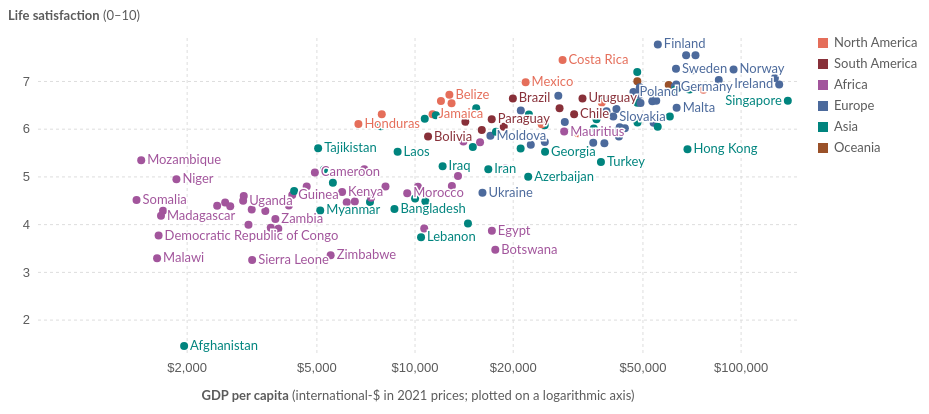
D3 v7 page, settled after 360 driven frames (6 s of simulated time); the page loaded 1 data file(s).


// ── script.js
// ===== 1. SETTINGS =====

const width = 950;
const height = 400;
const margin = { top: 30, right: 160, bottom: 55, left: 30 };

// one color per continent, in the same order as the original legend
const colors = {
  "North America": "#E56E5A",
  "South America": "#883039",
  "Africa": "#A2559C",
  "Europe": "#4C6A9C",
  "Asia": "#00847E",
  "Oceania": "#9A5129"
};

// color for countries that are NOT selected
const gray = "#d6d6d6";

// the countries the user has selected (a Set = a list without duplicates)
const selected = new Set();

// the country shown in the side panel, and the year on screen
let panelCountry = null;
let currentYear = 2025;


// ===== 2. SVG, SCALES, AXES =====

const svg = d3.select("#chart")
  .append("svg")
  .attr("width", width)
  .attr("height", height);

// invisible background: clicking empty space clears the selection
const background = svg.append("rect")
  .attr("width", width - margin.right)
  .attr("height", height)
  .attr("fill", "transparent");

const xScale = d3.scaleLog()
  .domain([700, 150000])
  .range([margin.left, width - margin.right]);

const yScale = d3.scaleLinear()
  .domain([1.3, 7.9])
  .range([height - margin.bottom, margin.top]);

const xAxis = d3.axisBottom(xScale)
  .tickValues([2000, 5000, 10000, 20000, 50000, 100000])
  .tickFormat(function(d) { return "$" + d3.format(",")(d); })
  .tickSize(-(height - margin.top - margin.bottom))
  .tickPadding(10);

const yAxis = d3.axisLeft(yScale)
  .tickValues([2, 3, 4, 5, 6, 7])
  .tickFormat(d3.format("d"))
  .tickSize(-(width - margin.left - margin.right))
  .tickPadding(8);

svg.append("g")
  .attr("class", "axis")
  .attr("transform", "translate(0, " + (height - margin.bottom) + ")")
  .call(xAxis);

svg.append("g")
  .attr("class", "axis")
  .attr("transform", "translate(" + margin.left + ", 0)")
  .call(yAxis);

// axis titles: first part bold, second part normal (tspan = a piece of text)
const yTitle = svg.append("text")
  .attr("class", "axis-title")
  .attr("x", 0)
  .attr("y", 12);
yTitle.append("tspan").attr("font-weight", 700).text("Life satisfaction");
yTitle.append("tspan").text(" (0–10)");

const xTitle = svg.append("text")
  .attr("class", "axis-title")
  .attr("x", (margin.left + width - margin.right) / 2)
  .attr("y", height - 8)
  .attr("text-anchor", "middle");
xTitle.append("tspan").attr("font-weight", 700).text("GDP per capita");
xTitle.append("tspan").text(" (international-$ in 2021 prices; plotted on a logarithmic axis)");


// ===== 3. LEGEND (small squares, top right) =====

const legendItems = svg.append("g")
  .attr("class", "legend")
  .attr("transform", "translate(" + (width - margin.right + 20) + ", " + margin.top + ")")
  .selectAll("g")
  .data(Object.keys(colors))
  .join("g")
  .attr("class", "legend-item")
  .attr("transform", function(d, i) { return "translate(0, " + (i * 21) + ")"; });

legendItems.append("rect")
  .attr("width", 10)
  .attr("height", 10)
  .attr("fill", function(d) { return colors[d]; });

legendItems.append("text")
  .attr("x", 16)
  .attr("y", 9)
  .text(function(d) { return d; });


// ===== 4. LAYERS (dots at the bottom, then rings, then labels on top) =====

const dotLayer = svg.append("g");
const ringLayer = svg.append("g");
const labelLayer = svg.append("g");

const tooltip = d3.select("#tooltip");


// ===== 5. LOAD AND PREPARE THE DATA =====

d3.csv("gdp-vs-happiness.csv").then(function(data) {

  data.forEach(function(d) {
    d.year = +d["Year"];
    d.satisfaction = d["Life satisfaction"] === "" ? null : +d["Life satisfaction"];
    d.gdp = d["GDP per capita"] === "" ? null : +d["GDP per capita"];
  });

  // the continent of each country
  const regionOf = {};
  data.forEach(function(d) {
    if (d["World region according to OWID"] !== "") {
      regionOf[d.Entity] = d["World region according to OWID"];
    }
  });

  // keep only real countries (no regions like "Africa")
  const rows = data.filter(function(d) {
    return d.Code !== ""
      && !d.Code.startsWith("OWID")
      && colors[regionOf[d.Entity]] !== undefined;
  });

  // group the rows by country: "Argentina" -> all of Argentina's rows
  const byCountry = d3.group(rows, function(d) { return d.Entity; });

  // one point per country for a given year
  function pointsFor(year) {
    const points = [];

    byCountry.forEach(function(countryRows, name) {

      // life satisfaction must exist in that year
      const satRow = countryRows.find(function(d) {
        return d.year === year && d.satisfaction !== null;
      });

      // GDP: that year, or the closest earlier year (up to 5 years back),
      // like the original does for 2025
      const gdpRows = countryRows.filter(function(d) {
        return d.gdp !== null && d.year <= year && d.year >= year - 5;
      });
      const gdpRow = d3.greatest(gdpRows, function(d) { return d.year; });

      if (satRow && gdpRow) {
        points.push({
          name: name,
          region: regionOf[name],
          year: year,
          satisfaction: satRow.satisfaction,
          gdp: gdpRow.gdp
        });
      }
    });

    return points;
  }


  // ===== 6. DRAW ONE YEAR =====

  function draw(year) {

    currentYear = year;
    d3.select("#title-year").text(year);
    updatePanel();

    const points = pointsFor(year);

    // no data this year (2013): keep the circles where they are
    if (points.length === 0) {
      d3.select("#title-year").text(year + " (no data)");
      return;
    }

    const somethingSelected = selected.size > 0;

    // the color of a dot: its continent color, or gray if it is not selected
    function dotColor(d) {
      if (!somethingSelected || selected.has(d.name)) {
        return colors[d.region];
      }
      return gray;
    }

    // --- the dots ---
    const dots = dotLayer.selectAll("circle")
      .data(points, function(d) { return d.name; })
      .join(
        function(enter) {
          return enter.append("circle")
            .attr("cx", function(d) { return xScale(d.gdp); })
            .attr("cy", function(d) { return yScale(d.satisfaction); })
            .attr("fill", dotColor)
            .attr("opacity", 0);
        },
        function(update) {
          return update;
        },
        function(exit) {
          return exit.transition().duration(800).attr("opacity", 0).remove();
        }
      )
      .attr("r", 4)
      .style("cursor", "pointer")
      .on("mouseover", function(event, d) {
        d3.select(this).attr("stroke", "#333").attr("stroke-width", 1.5);
        tooltip
          .style("opacity", 1)
          .html(
            "<div class='tt-head'><div class='tt-name'>" + d.name + "</div>" + d.year + "</div>" +
            "<div class='tt-row'><div class='tt-label'>GDP per capita (international-$ in 2021 prices)</div>" +
            "<div class='tt-value'>$" + d3.format(",.0f")(d.gdp) + "</div></div>" +
            "<div class='tt-row'><div class='tt-label'>Life satisfaction (0–10)</div>" +
            "<div class='tt-value'>" + d.satisfaction.toFixed(2) + "</div></div>"
          );
      })
      .on("mousemove", function(event) {
        tooltip
          .style("left", (event.pageX + 14) + "px")
          .style("top", (event.pageY + 14) + "px");
      })
      .on("mouseout", function() {
        d3.select(this).attr("stroke", null);
        tooltip.style("opacity", 0);
      })
      .on("click", function(event, d) {
        toggleCountry(d.name);
      });

    // MY IMPROVEMENT: glide to the new position (and fade in / change color)
    dots.transition()
      .duration(800)
      .attr("opacity", 1)
      .attr("fill", dotColor)
      .attr("cx", function(d) { return xScale(d.gdp); })
      .attr("cy", function(d) { return yScale(d.satisfaction); });

    // selected dots on top of the gray ones
    dots.filter(function(d) { return selected.has(d.name); }).raise();

    // --- rings and name labels for selected countries (like the original) ---
    const selectedPoints = points.filter(function(d) { return selected.has(d.name); });

    ringLayer.selectAll("circle")
      .data(selectedPoints, function(d) { return d.name; })
      .join(function(enter) {
        return enter.append("circle")
          .attr("cx", function(d) { return xScale(d.gdp); })
          .attr("cy", function(d) { return yScale(d.satisfaction); });
      })
      .attr("r", 8)
      .attr("fill", "none")
      .attr("stroke", function(d) { return colors[d.region]; })
      .attr("stroke-width", 1.5)
      .style("pointer-events", "none")
      .transition()
      .duration(800)
      .attr("cx", function(d) { return xScale(d.gdp); })
      .attr("cy", function(d) { return yScale(d.satisfaction); });

    // --- country names: as many as fit without overlapping (like the original) ---
    const labels = chooseLabels(points);

    labelLayer.selectAll("text")
      .data(labels, function(l) { return l.name; })
      .join(
        function(enter) {
          return enter.append("text")
            .attr("x", function(l) { return l.x; })
            .attr("y", function(l) { return l.y; })
            .attr("opacity", 0);
        },
        function(update) {
          return update;
        },
        function(exit) {
          return exit.transition().duration(400).attr("opacity", 0).remove();
        }
      )
      .attr("class", "country-label")
      .attr("text-anchor", function(l) { return l.anchor; })
      .attr("fill", function(l) { return colors[l.region]; })
      .text(function(l) { return l.name; })
      .transition()
      .duration(800)
      .attr("opacity", 1)
      .attr("x", function(l) { return l.x; })
      .attr("y", function(l) { return l.y; });

    // --- legend: gray out continents with nothing selected ---
    legendItems.select("rect")
      .attr("fill", function(region) {
        if (!somethingSelected || continentHasSelection(region)) {
          return colors[region];
        }
        return "#e6e6e6";
      });
  }


  // ===== 6b. CHOOSE WHICH NAMES TO SHOW =====
  // We go through the countries one by one and keep a name only if it
  // does not overlap a name we already kept.

  function chooseLabels(points) {

    let candidates;

    if (selected.size > 0) {
      // something is selected: only name the selected countries
      candidates = points.filter(function(d) { return selected.has(d.name); });
    } else {
      // nothing selected: start with the most unusual countries
      // (the ones farthest from the average life satisfaction)
      const average = d3.mean(points, function(d) { return d.satisfaction; });
      candidates = points.slice().sort(function(a, b) {
        return Math.abs(b.satisfaction - average) - Math.abs(a.satisfaction - average);
      });
    }

    const kept = [];   // the labels we will draw
    const boxes = [];  // the rectangles they occupy

    candidates.forEach(function(d) {
      const cx = xScale(d.gdp);
      const cy = yScale(d.satisfaction);
      const textWidth = d.name.length * 6.5;   // rough width of the text in pixels

      // try the right side of the dot; if it does not fit, the left side
      let anchor = "start";
      let x = cx + 6;
      let box = { left: x, right: x + textWidth };
      if (box.right > width - margin.right) {
        anchor = "end";
        x = cx - 6;
        box = { left: x - textWidth, right: x };
      }
      box.top = cy - 9;
      box.bottom = cy + 5;

      // does this box overlap any box we already kept?
      const overlaps = boxes.some(function(b) {
        return box.left < b.right && box.right > b.left
            && box.top < b.bottom && box.bottom > b.top;
      });

      if (!overlaps) {
        boxes.push(box);
        kept.push({ name: d.name, region: d.region, x: x, y: cy + 4, anchor: anchor });
      }
    });

    return kept;
  }


  // ===== 7. SELECTING COUNTRIES (copied from the original) =====

  function countriesIn(region) {
    return Array.from(byCountry.keys()).filter(function(name) {
      return regionOf[name] === region;
    });
  }

  function continentHasSelection(region) {
    return countriesIn(region).some(function(name) { return selected.has(name); });
  }

  // click a dot: select it, or unselect it if it was already selected
  function toggleCountry(name) {
    if (selected.has(name)) {
      selected.delete(name);
      if (panelCountry === name) {
        panelCountry = null;
      }
    } else {
      selected.add(name);
      panelCountry = name;
    }
    draw(currentYear);
  }

  // click a continent in the legend: select (or unselect) all its countries
  legendItems.on("click", function(event, region) {
    const names = countriesIn(region);
    const allSelected = names.every(function(name) { return selected.has(name); });

    names.forEach(function(name) {
      if (allSelected) {
        selected.delete(name);
      } else {
        selected.add(name);
      }
    });
    draw(currentYear);
  });

  // click empty space: clear everything
  background.on("click", function() {
    selected.clear();
    panelCountry = null;
    draw(currentYear);
  });


  // ===== 8. MY SECOND ADDITION: SIDE PANEL WITH THE CLICKED COUNTRY'S NUMBERS =====

  function updatePanel() {

    if (panelCountry === null) {
      d3.select("#country-panel").html("");
      return;
    }

    // all years where this country has both numbers
    const history = byCountry.get(panelCountry).filter(function(d) {
      return d.satisfaction !== null && d.gdp !== null;
    });
    const first = history[0];
    const last = history[history.length - 1];

    const now = pointsFor(currentYear).find(function(d) { return d.name === panelCountry; });

    let html = "<h3>" + panelCountry + "</h3>";
    html += "<p>" + regionOf[panelCountry] + "</p>";

    if (now) {
      html += "<p><b>" + currentYear + "</b><br>"
        + "Life satisfaction: " + now.satisfaction.toFixed(2) + "<br>"
        + "GDP per capita: $" + d3.format(",.0f")(now.gdp) + "</p>";
    } else {
      html += "<p><b>" + currentYear + "</b><br>No data this year</p>";
    }

    if (first && last) {
      const satChange = last.satisfaction - first.satisfaction;
      const gdpChange = (last.gdp / first.gdp - 1) * 100;

      html += "<p><b>Change " + first.year + "–" + last.year + "</b><br>"
        + "Life satisfaction: " + (satChange >= 0 ? "+" : "") + satChange.toFixed(2) + "<br>"
        + "GDP per capita: " + (gdpChange >= 0 ? "+" : "") + gdpChange.toFixed(0) + "%</p>";
    }

    d3.select("#country-panel").html(html);
  }


  // ===== 9. TIMELINE: SLIDER AND PLAY BUTTON =====

  const slider = d3.select("#year-slider");

  slider.on("input", function() {
    draw(+this.value);
  });

  function setYear(year) {
    slider.property("value", year);
    draw(year);
  }

  let timer = null;

  function stop() {
    clearInterval(timer);
    timer = null;
    d3.select("#play-button").text("▶");
  }

  d3.select("#play-button").on("click", function() {
    if (timer !== null) {
      stop();
      return;
    }

    d3.select(this).text("❚❚");

    // if we are at the end, start again from the beginning
    if (currentYear === 2025) {
      setYear(2011);
    }

    timer = setInterval(function() {
      if (currentYear >= 2025) {
        stop();
      } else {
        setYear(currentYear + 1);
      }
    }, 1000);
  });


  // start with the last year, like the original
  draw(2025);
});


### data: gdp-vs-happiness.csv
Entity, Code, Year, Life satisfaction, GDP per capita, World region according to OWID
Afghanistan, AFG, 2000, , 1618, Asia
Afghanistan, AFG, 2001, , 1454, Asia
Afghanistan, AFG, 2002, , 1774, Asia
Afghanistan, AFG, 2003, , 1816, Asia
Afghanistan, AFG, 2004, , 1777, Asia
Afghanistan, AFG, 2005, , 1908, Asia
Afghanistan, AFG, 2006, , 1930, Asia
Afghanistan, AFG, 2007, , 2155, Asia
Afghanistan, AFG, 2008, , 2192, Asia
Afghanistan, AFG, 2009, , 2565, Asia
Afghanistan, AFG, 2010, , 2849, Asia
Afghanistan, AFG, 2011, 4.258, 2757, Asia
Afghanistan, AFG, 2012, 4.04, 2985, Asia
Afghanistan, AFG, 2013, , 3047, Asia
Afghanistan, AFG, 2014, 3.575, 3018, Asia
Afghanistan, AFG, 2015, 3.36, 2968, Asia
Afghanistan, AFG, 2016, 3.794, 2959, Asia
Afghanistan, AFG, 2017, 3.632, 2953, Asia
Afghanistan, AFG, 2018, 3.203, 2902, Asia
Afghanistan, AFG, 2019, 2.567, 2927, Asia
Afghanistan, AFG, 2020, 2.523, 2770, Asia
Afghanistan, AFG, 2021, 2.404, 2144, Asia
Afghanistan, AFG, 2022, 1.859, 1982, Asia
Afghanistan, AFG, 2023, 1.721, 1984, Asia
Afghanistan, AFG, 2024, 1.364, 1964, Asia
Afghanistan, AFG, 2025, 1.446, , Asia
Africa, OWID_AFR, 2011, 4.454, , 
Africa, OWID_AFR, 2012, 4.619, , 
Africa, OWID_AFR, 2014, 4.477, , 
Africa, OWID_AFR, 2015, 4.398, , 
Africa, OWID_AFR, 2016, 4.461, , 
Africa, OWID_AFR, 2017, 4.45, , 
Africa, OWID_AFR, 2018, 4.517, , 
Africa, OWID_AFR, 2019, 4.463, , 
Africa, OWID_AFR, 2020, 4.554, , 
Africa, OWID_AFR, 2021, 4.52, , 
Africa, OWID_AFR, 2022, 4.428, , 
Africa, OWID_AFR, 2023, 4.387, , 
Africa, OWID_AFR, 2024, 4.391, , 
Africa, OWID_AFR, 2025, 4.444, , 
Albania, ALB, 1990, , 5561, Europe
Albania, ALB, 1991, , 4028, Europe
Albania, ALB, 1992, , 3761, Europe
Albania, ALB, 1993, , 4146, Europe
Albania, ALB, 1994, , 4518, Europe
Albania, ALB, 1995, , 5151, Europe
Albania, ALB, 1996, , 5564, Europe
Albania, ALB, 1997, , 4943, Europe
Albania, ALB, 1998, , 5388, Europe
Albania, ALB, 1999, , 6086, Europe
Albania, ALB, 2000, , 6582, Europe
Albania, ALB, 2001, , 7233, Europe
Albania, ALB, 2002, , 7590, Europe
Albania, ALB, 2003, , 8025, Europe
Albania, ALB, 2004, , 8483, Europe
Albania, ALB, 2005, , 8964, Europe
Albania, ALB, 2006, , 9564, Europe
Albania, ALB, 2007, , 10263, Europe
Albania, ALB, 2008, , 11056, Europe
Albania, ALB, 2009, , 11431, Europe
... 7,534 more rows